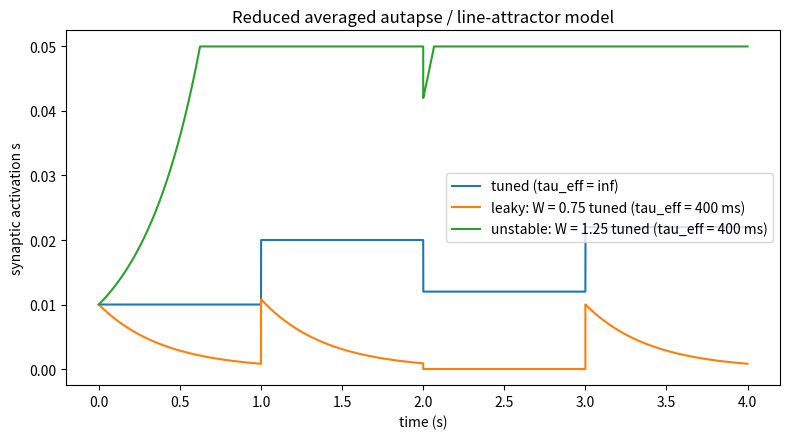
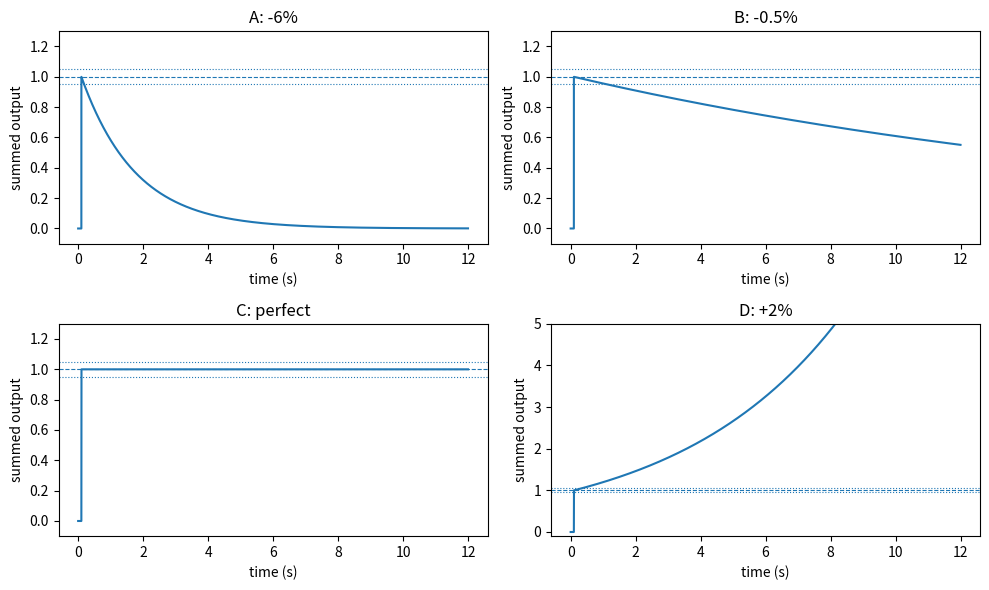

Write Python code to recreate these figures, in order.
"""
Reduced averaged autapse / line-attractor model from Seung et al. (2000),
"The Autapse: A Simple Illustration of Short-Term Analog Memory Storage
by Tuned Synaptic Feedback".

This script keeps only the method-of-averaging model from Sections 3-4.

Model
-----
The slow synaptic activation s obeys

    tau ds/dt = -s + alpha f(g_E) (1 - s)
    g_E = W s + B

where W is the recurrent autapse strength and B is the feedforward bias.

The paper defines

    F(g_E) = alpha f(g_E) / (1 + alpha f(g_E))

and shows that analog memory storage is possible when F is approximately
linear and the feedback parameters are tuned:

    F(g_E) ≈ F1 g_E + F0
    W = 1/F1
    B = -F0/F1

Using the paper's fit,

    F(g_E) ≈ 0.5314 g_E - 0.01878

which gives

    W ≈ 1.882
    B ≈ 0.03534

Units
-----
time: ms
conductance: mS/cm^2
s: dimensionless synaptic activation
"""

from __future__ import annotations

from dataclasses import dataclass
from typing import Iterable

import numpy as np
import matplotlib.pyplot as plt


@dataclass(frozen=True)
class AveragedAutapseParams:
    """Parameters for the reduced averaged autapse model."""

    tau: float = 100.0       # synaptic time constant, ms
    alpha: float = 1.0       # synaptic saturation parameter
    F1: float = 0.5314       # slope of paper's linear F(g_E) fit
    F0: float = -0.01878     # intercept of paper's linear F(g_E) fit

    @property
    def tuned_W(self) -> float:
        """Autapse strength satisfying W = 1/F1."""
        return 1.0 / self.F1

    @property
    def tuned_B(self) -> float:
        """Feedforward bias satisfying B = -F0/F1."""
        return -self.F0 / self.F1


@dataclass(frozen=True)
class Pulse:
    """Instantaneous perturbation to s, approximating a transient burst input."""

    time: float       # ms
    delta_s: float    # dimensionless increment to s


def F_linear(g_E: np.ndarray | float, params: AveragedAutapseParams) -> np.ndarray | float:
    """Linear approximation to F(g_E) from the paper."""
    return params.F1 * np.asarray(g_E) + params.F0


def alpha_f_from_F(F: np.ndarray | float) -> np.ndarray | float:
    """
    Convert F = alpha f/(1 + alpha f) into alpha f = F/(1 - F).

    F is clipped to keep the reduced model numerically well-defined outside
    the range where the paper's linear approximation is meant to apply.
    """
    F = np.clip(F, 0.0, 0.95)
    return F / (1.0 - F)


def dsdt(
    s: float,
    W: float,
    B: float,
    params: AveragedAutapseParams = AveragedAutapseParams(),
) -> float:
    """
    Drift of synaptic activation in the reduced averaged model.

        ds/dt = [-s + alpha f(Ws + B)(1 - s)] / tau
    """
    g_E = W * s + B
    F = F_linear(g_E, params)
    alpha_f = alpha_f_from_F(F)
    return float((-s + alpha_f * (1.0 - s)) / params.tau)


def rk4_step_scalar(func, y: float, dt: float) -> float:
    """One fourth-order Runge-Kutta step for a scalar ODE."""
    k1 = func(y)
    k2 = func(y + 0.5 * dt * k1)
    k3 = func(y + 0.5 * dt * k2)
    k4 = func(y + dt * k3)
    return y + (dt / 6.0) * (k1 + 2.0 * k2 + 2.0 * k3 + k4)


def simulate_reduced_autapse(
    T: float = 4000.0,
    dt: float = 0.1,
    s0: float = 0.010,
    W: float | None = None,
    B: float | None = None,
    params: AveragedAutapseParams = AveragedAutapseParams(),
    pulses: Iterable[Pulse] = (
        Pulse(1000.0, +0.010),
        Pulse(2000.0, -0.008),
        Pulse(3000.0, +0.010),
    ),
    s_bounds: tuple[float, float] = (0.0, 0.05),
) -> tuple[np.ndarray, np.ndarray]:
    """
    Simulate the reduced averaged autapse model.

    Parameters
    ----------
    T:
        Total simulation time in ms.
    dt:
        Time step in ms.
    s0:
        Initial synaptic activation.
    W:
        Autapse strength. Defaults to tuned W = 1/F1.
    B:
        Feedforward bias. Defaults to tuned B = -F0/F1.
    params:
        Model parameters.
    pulses:
        Instantaneous perturbations to s, approximating transient excitatory
        or inhibitory burst inputs.
    s_bounds:
        Lower and upper clipping bounds for s.

    Returns
    -------
    t, s:
        Time vector and synaptic activation trajectory.
    """
    W = params.tuned_W if W is None else W
    B = params.tuned_B if B is None else B

    t = np.arange(0.0, T + dt, dt)
    s = np.empty_like(t)
    s[0] = np.clip(s0, *s_bounds)

    pulse_by_index = {
        int(round(pulse.time / dt)): pulse.delta_s
        for pulse in pulses
    }

    for k in range(len(t) - 1):
        current_s = s[k]

        if k in pulse_by_index:
            current_s += pulse_by_index[k]
            current_s = np.clip(current_s, *s_bounds)

        step = lambda x: dsdt(x, W=W, B=B, params=params)
        next_s = rk4_step_scalar(step, current_s, dt)
        s[k + 1] = np.clip(next_s, *s_bounds)

    return t, s


def linear_feedback_time_constant(
    W: float,
    params: AveragedAutapseParams = AveragedAutapseParams(),
) -> float:
    """
    Time constant predicted by the paper's linear feedback approximation.

        tau_eff = tau / |1 - W F1|

    Infinite if W is exactly tuned.
    """
    denominator = abs(1.0 - W * params.F1)
    if denominator == 0:
        return np.inf
    return params.tau / denominator


def plot_demo() -> None:
    """Compare tuned, leaky, and unstable averaged autapses."""
    params = AveragedAutapseParams()

    cases = [
        ("tuned", params.tuned_W, params.tuned_B),
        ("leaky: W = 0.75 tuned", 0.75 * params.tuned_W, params.tuned_B),
        ("unstable: W = 1.25 tuned", 1.25 * params.tuned_W, params.tuned_B),
    ]

    plt.figure(figsize=(8, 4.5))

    for label, W, B in cases:
        t, s = simulate_reduced_autapse(W=W, B=B, params=params)
        tau_eff = linear_feedback_time_constant(W, params)
        suffix = "tau_eff = inf" if np.isinf(tau_eff) else f"tau_eff = {tau_eff:.0f} ms"
        plt.plot(t / 1000.0, s, label=f"{label} ({suffix})")

    plt.xlabel("time (s)")
    plt.ylabel("synaptic activation s")
    plt.title("Reduced averaged autapse / line-attractor model")
    plt.legend()
    plt.tight_layout()
    plt.show()

def plot_goldman_fig7_line_attractor():
    """
    Qualitative replication of Goldman Fig. 7A-D:
    pulse-to-step integration in a mistuned line attractor.

    This uses the reduced averaged autapse as a one-dimensional
    line attractor. The plotted variable x is the deviation from
    the baseline memory state.
    """
    import numpy as np
    import matplotlib.pyplot as plt

    params = AveragedAutapseParams()
    tau = params.tau  # 100 ms, as in the Goldman figure caption

    # Goldman Fig. 7A-D mistunings
    cases = [
        ("A: -6%", -0.06),
        ("B: -0.5%", -0.005),
        ("C: perfect", 0.0),
        ("D: +2%", 0.02),
    ]

    T = 12000.0  # ms
    dt = 1.0
    t = np.arange(0.0, T + dt, dt)

    pulse_time = 100.0
    pulse_size = 1.0

    plt.figure(figsize=(10, 6))

    for i, (label, epsilon) in enumerate(cases, start=1):
        x = np.zeros_like(t)

        for k in range(len(t) - 1):
            if t[k] == pulse_time:
                x[k] += pulse_size

            # linearized averaged attractor:
            # dx/dt = epsilon*x/tau
            x[k + 1] = x[k] + dt * (epsilon * x[k] / tau)

        plt.subplot(2, 2, i)
        plt.plot(t / 1000.0, x)
        plt.axhline(1.0, linestyle="--", linewidth=0.8)
        plt.axhline(0.95, linestyle=":", linewidth=0.8)
        plt.axhline(1.05, linestyle=":", linewidth=0.8)
        plt.title(label)
        plt.xlabel("time (s)")
        plt.ylabel("summed output")
        plt.ylim(-0.1, 5 if epsilon > 0 else 1.3)

    plt.tight_layout()
    plt.show()

if __name__ == "__main__":
    plot_demo()
    plot_goldman_fig7_line_attractor()
